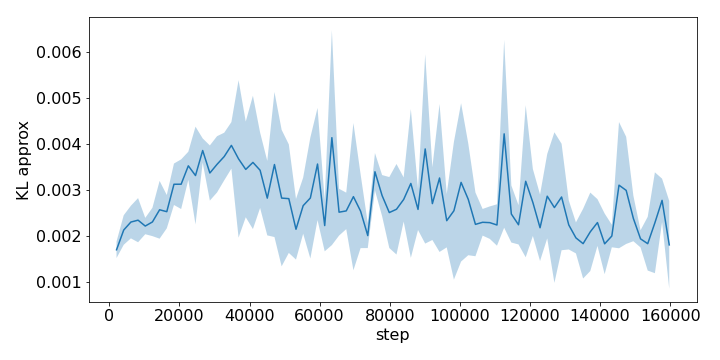

The data file committed next to this chart (first rows):
step, run_0, run_1, run_2
2048, 0.001808, 0.001488, 0.001791
4096, 0.002272, 0.001757, 0.002347
6144, 0.002042, 0.002704, 0.002152
8192, 0.002889, 0.002126, 0.002003
10240, 0.002024, 0.002233, 0.002378
12288, 0.002497, 0.002461, 0.001946
14336, 0.001905, 0.003156, 0.002636
16384, 0.002219, 0.002925, 0.002429
18432, 0.002696, 0.003072, 0.003594
20480, 0.002915, 0.002716, 0.003735
22528, 0.003661, 0.003171, 0.003734
24576, 0.002414, 0.003032, 0.004485
26624, 0.003763, 0.004152, 0.003649
28672, 0.003677, 0.002674, 0.003745
30720, 0.00353, 0.004178, 0.002954
32768, 0.004276, 0.003248, 0.003646
34816, 0.003512, 0.004512, 0.003875
36864, 0.003447, 0.005485, 0.002085
38912, 0.002886, 0.002801, 0.004644
40960, 0.003025, 0.002518, 0.005244
43008, 0.002478, 0.003899, 0.003899
45056, 0.003281, 0.003292, 0.001883
47104, 0.005183, 0.003432, 0.002035
49152, 0.004534, 0.001958, 0.001968
51200, 0.001909, 0.004144, 0.00237
53248, 0.001557, 0.002857, 0.002013
55296, 0.002025, 0.002699, 0.003243
57344, 0.001567, 0.00419, 0.002709
59392, 0.002164, 0.004421, 0.004096
61440, 0.002666, 0.002407, 0.001594
63488, 0.002073, 0.006673, 0.003657
65536, 0.002864, 0.002746, 0.00193
67584, 0.003, 0.002307, 0.002318
69632, 0.004678, 0.002182, 0.001694
71680, 0.003396, 0.001806, 0.002404
73728, 0.00212, 0.002199, 0.001694
75776, 0.003862, 0.003153, 0.003164
77824, 0.003232, 0.002371, 0.003015
79872, 0.003347, 0.001832, 0.002337
81920, 0.003472, 0.002736, 0.001523
83968, 0.003343, 0.002481, 0.002545
86016, 0.002057, 0.002361, 0.004998
88064, 0.002056, 0.002825, 0.00284
90112, 0.001604, 0.004466, 0.005597
92160, 0.002043, 0.002478, 0.003577
94208, 0.001791, 0.003002, 0.004978
96256, 0.001978, 0.002998, 0.002009
98304, 0.001737, 0.004272, 0.001624
100352, 0.004724, 0.003444, 0.001316
102400, 0.002352, 0.004166, 0.001859
104448, 0.001452, 0.002714, 0.002579
106496, 0.001985, 0.00256, 0.002336
108544, 0.002672, 0.001978, 0.002208
110592, 0.001852, 0.002731, 0.002122
112640, 0.004207, 0.006264, 0.002181
114688, 0.002226, 0.00318, 0.002016
116736, 0.002704, 0.00215, 0.001864
118784, 0.002445, 0.002033, 0.005079
120832, 0.003518, 0.002086, 0.002569
122880, 0.002995, 0.001906, 0.001624
... 18 more rows
